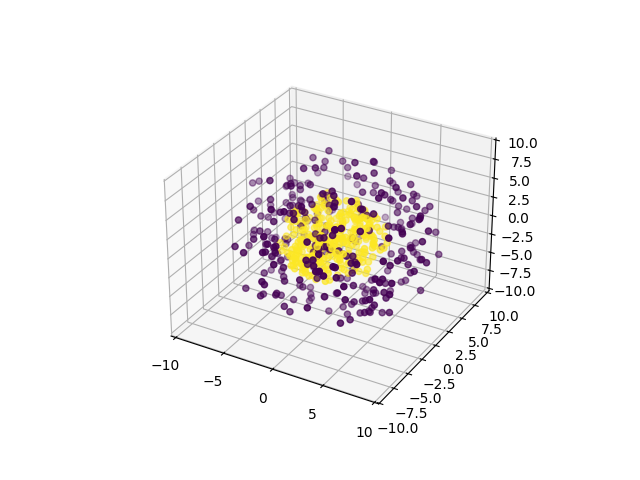

The data file committed next to this chart (first rows):
0, 1, 2, 3, 4, class
-3.554, -1.852, -2.789, -0.1959, 8.205, 0
-7.7, 3.224, -3.625, -3.7, 0.9342, 0
3.776, -0.9668, 7.466, -4.322, 2.732, 0
-7.472, -2.579, 1.538, -4.06, 3.308, 0
6.413, -5.148, -0.1218, 4.245, -3.406, 0
-0.949, -5.26, 3.569, 3.593, -5.517, 0
-1.713, 7.416, -4.747, 0.1922, -2.148, 0
-1.83, 6.041, -1.846, -3.6, -6.515, 0
-2.965, -5.592, 0.6081, -2.461, -5.942, 0
4.532, 0.9446, 1.805, 2.229, -7.432, 0
-3.985, 1.18, 5.123, 5.246, 4.226, 0
1.109, 6.842, -2.936, -3.838, 4.802, 0
1.52, 3.883, -5.407, -4.734, 5.238, 0
-2.525, 6.139, 6.883, 0.435, -0.3433, 0
-4.818, -2.568, 2.084, -3.142, 7.396, 0
4.172, 0.932, 5.076, 5.123, 3.447, 0
-4.421, -7.486, -2.003, -1.21, 2.624, 0
-2.35, 8.741, -1.184, -0.9233, 0.6973, 0
1.027, -4.881, 3.939, 0.7866, -6.423, 0
-3.346, 0.7582, 1.661, 7.77, 2.874, 0
2.043, 6.73, 1.527, 2.54, 4.93, 0
4.968, -7.596, -0.8368, -1.522, -0.3048, 0
-2.696, 7.255, -4.48, -0.6827, -1.359, 0
-0.256, 8.894, 3.375, -1.908, -0.6481, 0
0.4529, -0.2539, 5.037, -0.8695, 7.605, 0
-3.481, 4.763, 4.789, 5.755, 0.5986, 0
0.3717, -2.463, 2.235, 0.2741, 8.71, 0
1.404, 6.362, -4.288, -4.465, -3.291, 0
-7.067, -5.607, -1.984, -1.377, 3.525, 0
-7.213, 5.849, -2.235, 0.7315, 1.028, 0
-2.04, -5.18, -3.519, 4.651, 5.885, 0
4.418, -0.7834, -6.715, 3.861, 2.998, 0
-2.36, -6.631, 3.827, -2.834, -5.074, 0
-4.528, 1.159, -2.224, 8.151, 1.056, 0
2.98, 5.352, 2.488, 6.309, 1.722, 0
6.583, 1.564, -4.837, 4.22, 0.6034, 0
1.772, 4.234, 4.865, -6.159, -1.988, 0
-6.924, -0.5673, -6.673, -0.07946, -1.642, 0
-6.593, 3.479, 6.113, 1.449, 2.114, 0
-0.6161, -3.266, 5.569, 5.341, -3.741, 0
1.899, 4.24, 4.114, 6.968, -1.168, 0
4.914, 2.515, -4.54, -1.212, -5.418, 0
-1.448, 2.674, -4.126, 3.579, 6.837, 0
-6.022, 0.009234, -1.95, -6.292, 1.523, 0
3.794, 4.764, -7.513, -0.972, -1.159, 0
-6.554, -0.6181, 5.36, 2.761, -2.503, 0
8.961, -1.559, -0.1183, -2.331, -0.8828, 0
-1.443, -1.483, 4.157, 7.705, 2.071, 0
-0.6927, -9.242, 0.7144, -1.645, -0.175, 0
-0.1381, -4.449, 3.971, -2.007, -7.109, 0
-1.483, 0.7826, -1.811, -8.255, 4.992, 0
0.2811, -2.959, 6.833, 2.62, 4.92, 0
-8.371, 3.584, 1.871, 0.1357, 0.5699, 0
2.361, 5.348, -6.684, 4.15, 0.6364, 0
1.291, -6.715, -4.213, 1.523, 4.39, 0
-7.237, 2.235, 4.063, -3.382, -2.412, 0
4.971, -6.141, 0.6277, -3.69, -2.595, 0
1.632, -2.657, -3.458, 8.59, 1.462, 0
2.267, -8.429, 2.382, 1.845, 2.638, 0
-4.697, 6.339, -4.769, 2.469, 1.639, 0
... 540 more rows
